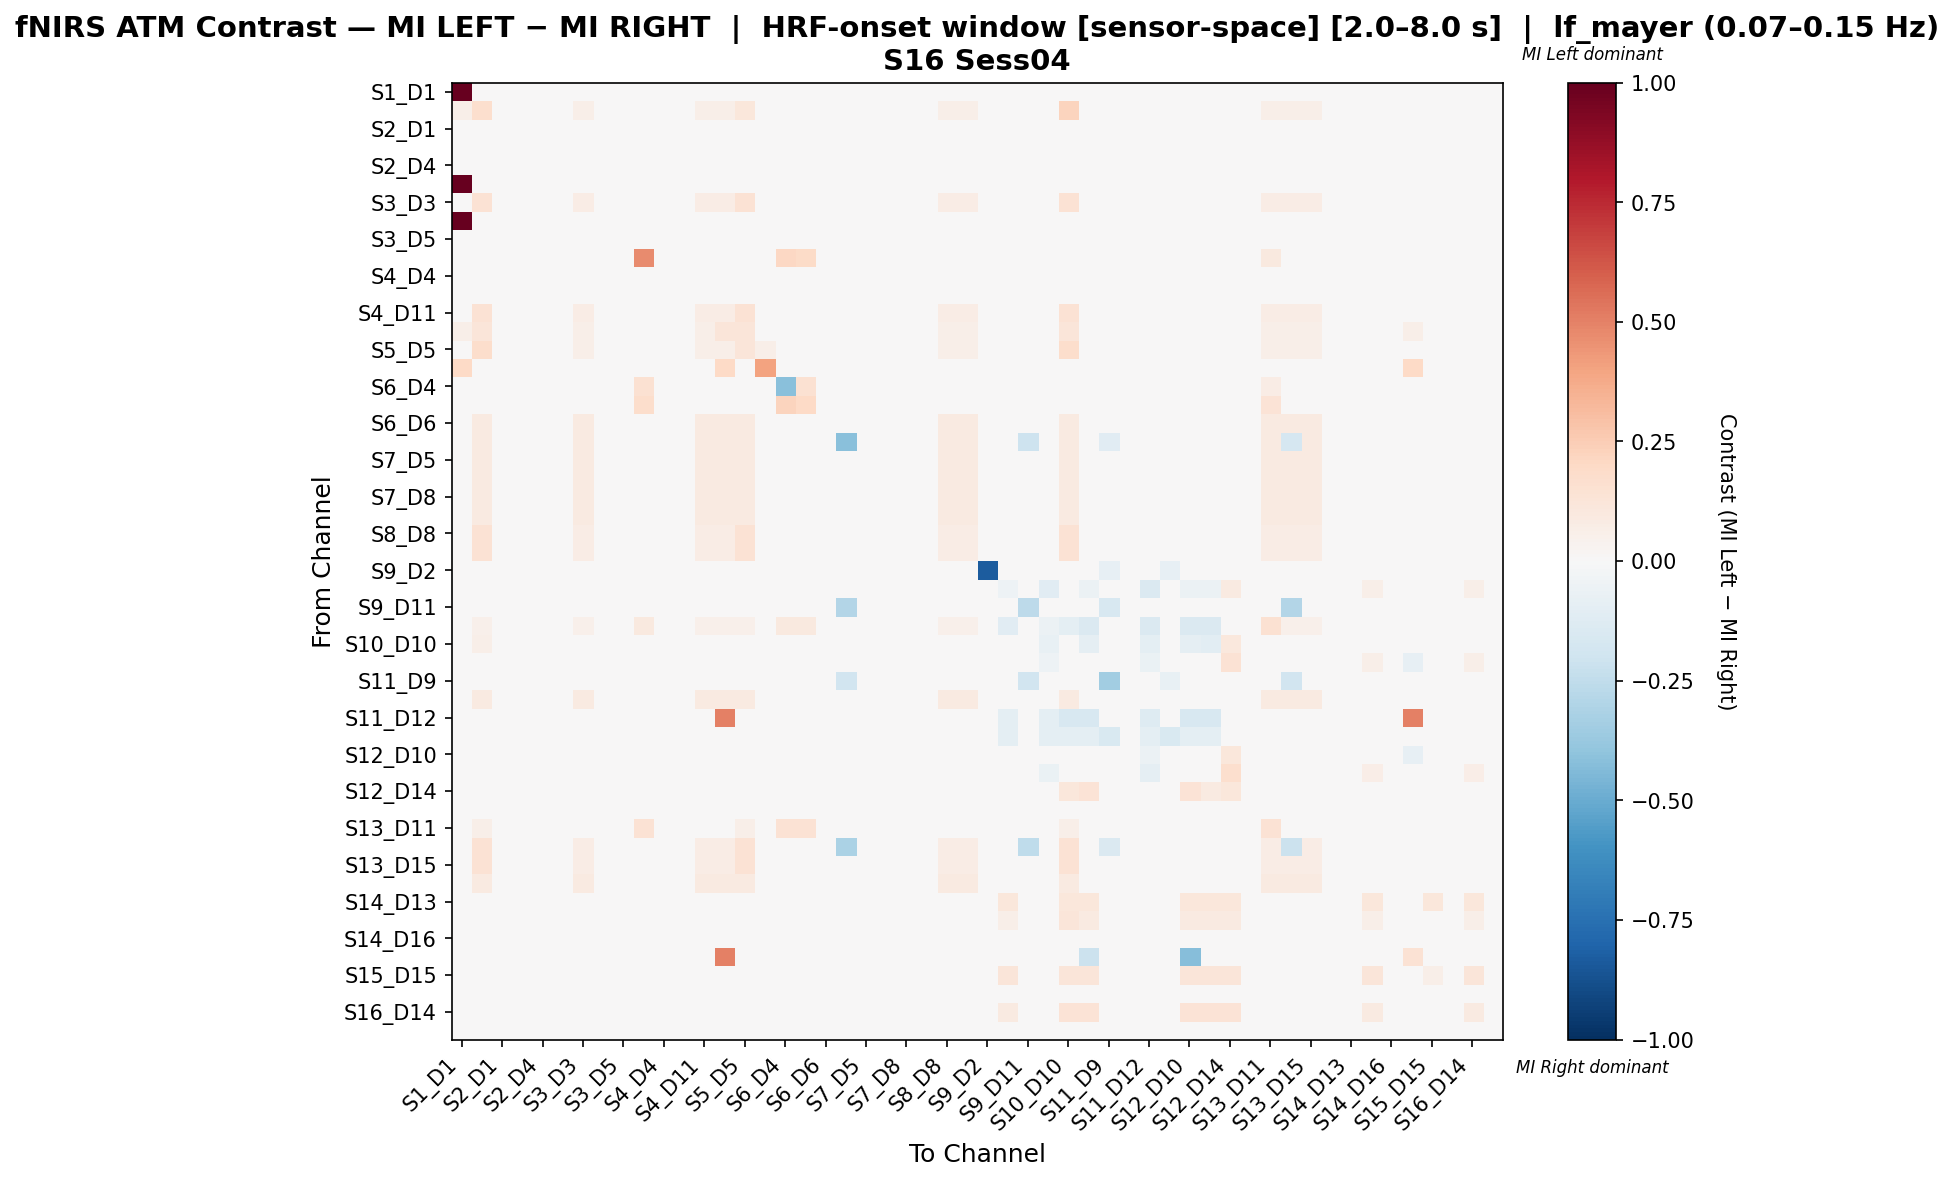

Data behind this chart, as committed beside it:
, S1_D1 hbo, S1_D3 hbo, S2_D1 hbo, S2_D2 hbo, S2_D4 hbo, S3_D1 hbo, S3_D3 hbo, S3_D4 hbo, S3_D5 hbo, S4_D2 hbo, S4_D4 hbo, S4_D6 hbo, S4_D11 hbo, S5_D3 hbo, S5_D5 hbo, S5_D7 hbo, S6_D4 hbo, S6_D5 hbo, S6_D6 hbo, S6_D8 hbo, S7_D5 hbo, S7_D7 hbo, S7_D8 hbo
S1_D1 hbo, 1.0, 0.0, 0.0, 0.0, 0.0, 0.0, 0.0, 0.0, 0.0, 0.0, 0.0, 0.0, 0.0, 0.0, 0.0, 0.0, 0.0, 0.0, 0.0, 0.0, 0.0, 0.0, 0.0
S1_D3 hbo, 0.05556, 0.1667, 0.0, 0.0, 0.0, 0.0, 0.05556, 0.0, 0.0, 0.0, 0.0, 0.0, 0.05556, 0.05556, 0.1111, 0.0, 0.0, 0.0, 0.0, 0.0, 0.0, 0.0, 0.0
S2_D1 hbo, 0.0, 0.0, 0.0, 0.0, 0.0, 0.0, 0.0, 0.0, 0.0, 0.0, 0.0, 0.0, 0.0, 0.0, 0.0, 0.0, 0.0, 0.0, 0.0, 0.0, 0.0, 0.0, 0.0
S2_D2 hbo, 0.0, 0.0, 0.0, 0.0, 0.0, 0.0, 0.0, 0.0, 0.0, 0.0, 0.0, 0.0, 0.0, 0.0, 0.0, 0.0, 0.0, 0.0, 0.0, 0.0, 0.0, 0.0, 0.0
S2_D4 hbo, 0.0, 0.0, 0.0, 0.0, 0.0, 0.0, 0.0, 0.0, 0.0, 0.0, 0.0, 0.0, 0.0, 0.0, 0.0, 0.0, 0.0, 0.0, 0.0, 0.0, 0.0, 0.0, 0.0
S3_D1 hbo, 1.0, 0.0, 0.0, 0.0, 0.0, 0.0, 0.0, 0.0, 0.0, 0.0, 0.0, 0.0, 0.0, 0.0, 0.0, 0.0, 0.0, 0.0, 0.0, 0.0, 0.0, 0.0, 0.0
S3_D3 hbo, 0.0, 0.1429, 0.0, 0.0, 0.0, 0.0, 0.07143, 0.0, 0.0, 0.0, 0.0, 0.0, 0.07143, 0.07143, 0.1429, 0.0, 0.0, 0.0, 0.0, 0.0, 0.0, 0.0, 0.0
S3_D4 hbo, 1.0, 0.0, 0.0, 0.0, 0.0, 0.0, 0.0, 0.0, 0.0, 0.0, 0.0, 0.0, 0.0, 0.0, 0.0, 0.0, 0.0, 0.0, 0.0, 0.0, 0.0, 0.0, 0.0
S3_D5 hbo, 0.0, 0.0, 0.0, 0.0, 0.0, 0.0, 0.0, 0.0, 0.0, 0.0, 0.0, 0.0, 0.0, 0.0, 0.0, 0.0, 0.0, 0.0, 0.0, 0.0, 0.0, 0.0, 0.0
S4_D2 hbo, 0.0, 0.0, 0.0, 0.0, 0.0, 0.0, 0.0, 0.0, 0.0, 0.4717, 0.0, 0.0, 0.0, 0.0, 0.0, 0.0, 0.2075, 0.1887, 0.0, 0.0, 0.0, 0.0, 0.0
S4_D4 hbo, 0.0, 0.0, 0.0, 0.0, 0.0, 0.0, 0.0, 0.0, 0.0, 0.0, 0.0, 0.0, 0.0, 0.0, 0.0, 0.0, 0.0, 0.0, 0.0, 0.0, 0.0, 0.0, 0.0
S4_D6 hbo, 0.0, 0.0, 0.0, 0.0, 0.0, 0.0, 0.0, 0.0, 0.0, 0.0, 0.0, 0.0, 0.0, 0.0, 0.0, 0.0, 0.0, 0.0, 0.0, 0.0, 0.0, 0.0, 0.0
S4_D11 hbo, 0.0, 0.1429, 0.0, 0.0, 0.0, 0.0, 0.07143, 0.0, 0.0, 0.0, 0.0, 0.0, 0.07143, 0.07143, 0.1429, 0.0, 0.0, 0.0, 0.0, 0.0, 0.0, 0.0, 0.0
S5_D3 hbo, 0.05882, 0.1176, 0.0, 0.0, 0.0, 0.0, 0.05882, 0.0, 0.0, 0.0, 0.0, 0.0, 0.05882, 0.1176, 0.1176, 0.0, 0.0, 0.0, 0.0, 0.0, 0.0, 0.0, 0.0
S5_D5 hbo, 0.0, 0.1765, 0.0, 0.0, 0.0, 0.0, 0.05882, 0.0, 0.0, 0.0, 0.0, 0.0, 0.05882, 0.05882, 0.1176, 0.05882, 0.0, 0.0, 0.0, 0.0, 0.0, 0.0, 0.0
S5_D7 hbo, 0.2, 0.0, 0.0, 0.0, 0.0, 0.0, 0.0, 0.0, 0.0, 0.0, 0.0, 0.0, 0.0, 0.2, 0.0, 0.4, 0.0, 0.0, 0.0, 0.0, 0.0, 0.0, 0.0
S6_D4 hbo, 0.0, 0.0, 0.0, 0.0, 0.0, 0.0, 0.0, 0.0, 0.0, 0.1538, 0.0, 0.0, 0.0, 0.0, 0.0, 0.0, -0.4154, 0.1538, 0.0, 0.0, 0.0, 0.0, 0.0
S6_D5 hbo, 0.0, 0.02222, 0.0, 0.0, 0.0, 0.0, 0.02222, 0.0, 0.0, 0.1778, 0.0, 0.0, 0.02222, 0.02222, 0.02222, 0.0, 0.2222, 0.2, 0.0, 0.0, 0.0, 0.0, 0.0
S6_D6 hbo, 0.0, 0.09091, 0.0, 0.0, 0.0, 0.0, 0.09091, 0.0, 0.0, 0.0, 0.0, 0.0, 0.09091, 0.09091, 0.09091, 0.0, 0.0, 0.0, 0.0, 0.0, 0.0, 0.0, 0.0
S6_D8 hbo, 0.0, 0.09091, 0.0, 0.0, 0.0, 0.0, 0.09091, 0.0, 0.0, 0.0, 0.0, 0.0, 0.09091, 0.09091, 0.09091, 0.0, 0.0, 0.0, 0.0, -0.4186, 0.0, 0.0, 0.0
S7_D5 hbo, 0.0, 0.09091, 0.0, 0.0, 0.0, 0.0, 0.09091, 0.0, 0.0, 0.0, 0.0, 0.0, 0.09091, 0.09091, 0.09091, 0.0, 0.0, 0.0, 0.0, 0.0, 0.0, 0.0, 0.0
S7_D7 hbo, 0.0, 0.09091, 0.0, 0.0, 0.0, 0.0, 0.09091, 0.0, 0.0, 0.0, 0.0, 0.0, 0.09091, 0.09091, 0.09091, 0.0, 0.0, 0.0, 0.0, 0.0, 0.0, 0.0, 0.0
S7_D8 hbo, 0.0, 0.09091, 0.0, 0.0, 0.0, 0.0, 0.09091, 0.0, 0.0, 0.0, 0.0, 0.0, 0.09091, 0.09091, 0.09091, 0.0, 0.0, 0.0, 0.0, 0.0, 0.0, 0.0, 0.0
S8_D6 hbo, 0.0, 0.09091, 0.0, 0.0, 0.0, 0.0, 0.09091, 0.0, 0.0, 0.0, 0.0, 0.0, 0.09091, 0.09091, 0.09091, 0.0, 0.0, 0.0, 0.0, 0.0, 0.0, 0.0, 0.0
S8_D8 hbo, 0.0, 0.1429, 0.0, 0.0, 0.0, 0.0, 0.07143, 0.0, 0.0, 0.0, 0.0, 0.0, 0.07143, 0.07143, 0.1429, 0.0, 0.0, 0.0, 0.0, 0.0, 0.0, 0.0, 0.0
S8_D15 hbo, 0.0, 0.1429, 0.0, 0.0, 0.0, 0.0, 0.07143, 0.0, 0.0, 0.0, 0.0, 0.0, 0.07143, 0.07143, 0.1429, 0.0, 0.0, 0.0, 0.0, 0.0, 0.0, 0.0, 0.0
S9_D2 hbo, 0.0, 0.0, 0.0, 0.0, 0.0, 0.0, 0.0, 0.0, 0.0, 0.0, 0.0, 0.0, 0.0, 0.0, 0.0, 0.0, 0.0, 0.0, 0.0, 0.0, 0.0, 0.0, 0.0
S9_D9 hbo, 0.02941, 0.02941, 0.0, 0.0, 0.0, 0.0, 0.02941, 0.0, 0.0, 0.0, 0.0, 0.0, 0.02941, 0.02941, 0.02941, 0.0, 0.0, 0.0, 0.0, 0.0, 0.0, 0.0, 0.0
S9_D11 hbo, 0.0, 0.0, 0.0, 0.0, 0.0, 0.0, 0.0, 0.0, 0.0, 0.0, 0.0, 0.0, 0.0, 0.0, 0.0, 0.0, 0.0, 0.0, 0.0, -0.2903, 0.0, 0.0, 0.0
S10_D9 hbo, 0.0, 0.05, 0.0, 0.0, 0.0, 0.0, 0.05, 0.0, 0.0, 0.1, 0.0, 0.0, 0.05, 0.05, 0.05, 0.0, 0.1, 0.1, 0.0, 0.0, 0.0, 0.0, 0.0
S10_D10 hbo, 0.02041, 0.06122, 0.0, 0.0, 0.0, 0.0, 0.02041, 0.0, 0.0, 0.0, 0.0, 0.0, 0.02041, 0.02041, 0.04082, 0.0, 0.0, 0.0, 0.0, 0.0, 0.0, 0.0, 0.0
S10_D12 hbo, 0.0, 0.0, 0.0, 0.0, 0.0, 0.0, 0.0, 0.0, 0.0, 0.0, 0.0, 0.0, 0.0, 0.0, 0.0, 0.0, 0.0, 0.0, 0.0, 0.0, 0.0, 0.0, 0.0
S11_D9 hbo, 0.0, 0.0, 0.0, 0.0, 0.0, 0.0, 0.0, 0.0, 0.0, 0.0, 0.0, 0.0, 0.0, 0.0, 0.0, 0.0, 0.0, 0.0, 0.0, -0.1923, 0.0, 0.0, 0.0
S11_D11 hbo, 0.0, 0.09091, 0.0, 0.0, 0.0, 0.0, 0.09091, 0.0, 0.0, 0.0, 0.0, 0.0, 0.09091, 0.09091, 0.09091, 0.0, 0.0, 0.0, 0.0, 0.0, 0.0, 0.0, 0.0
S11_D12 hbo, 0.0, 0.0, 0.0, 0.0, 0.0, 0.0, 0.0, 0.0, 0.0, 0.0, 0.0, 0.0, 0.0, 0.5, 0.0, 0.0, 0.0, 0.0, 0.0, 0.0, 0.0, 0.0, 0.0
S11_D13 hbo, 0.0, 0.0, 0.0, 0.0, 0.0, 0.0, 0.0, 0.0, 0.0, 0.0, 0.0, 0.0, 0.0, 0.0, 0.0, 0.0, 0.0, 0.0, 0.0, 0.0, 0.0, 0.0, 0.0
S12_D10 hbo, 0.0, 0.0, 0.0, 0.0, 0.0, 0.0, 0.0, 0.0, 0.0, 0.0, 0.0, 0.0, 0.0, 0.0, 0.0, 0.0, 0.0, 0.0, 0.0, 0.0, 0.0, 0.0, 0.0
S12_D12 hbo, 0.0, 0.0, 0.0, 0.0, 0.0, 0.0, 0.0, 0.0, 0.0, 0.0, 0.0, 0.0, 0.0, 0.0, 0.0, 0.0, 0.0, 0.0, 0.0, 0.0, 0.0, 0.0, 0.0
S12_D14 hbo, 0.0, 0.02326, 0.0, 0.0, 0.0, 0.0, 0.02326, 0.0, 0.0, 0.0, 0.0, 0.0, 0.02326, 0.02326, 0.02326, 0.0, 0.0, 0.0, 0.0, 0.0, 0.0, 0.0, 0.0
S13_D6 hbo, 0.0, 0.0, 0.0, 0.0, 0.0, 0.0, 0.0, 0.0, 0.0, 0.0, 0.0, 0.0, 0.0, 0.0, 0.0, 0.0, 0.0, 0.0, 0.0, 0.0, 0.0, 0.0, 0.0
S13_D11 hbo, 0.0, 0.05882, 0.0, 0.0, 0.0, 0.0, 0.02941, 0.0, 0.0, 0.1471, 0.0, 0.0, 0.02941, 0.02941, 0.05882, 0.0, 0.1471, 0.1471, 0.0, 0.0, 0.0, 0.0, 0.0
S13_D13 hbo, 0.0, 0.1429, 0.0, 0.0, 0.0, 0.0, 0.07143, 0.0, 0.0, 0.0, 0.0, 0.0, 0.07143, 0.07143, 0.1429, 0.0, 0.0, 0.0, 0.0, -0.3143, 0.0, 0.0, 0.0
S13_D15 hbo, 0.0, 0.1429, 0.0, 0.0, 0.0, 0.0, 0.07143, 0.0, 0.0, 0.0, 0.0, 0.0, 0.07143, 0.07143, 0.1429, 0.0, 0.0, 0.0, 0.0, 0.0, 0.0, 0.0, 0.0
S14_D12 hbo, 0.0, 0.09091, 0.0, 0.0, 0.0, 0.0, 0.09091, 0.0, 0.0, 0.0, 0.0, 0.0, 0.09091, 0.09091, 0.09091, 0.0, 0.0, 0.0, 0.0, 0.0, 0.0, 0.0, 0.0
S14_D13 hbo, 0.0, 0.0, 0.0, 0.0, 0.0, 0.0, 0.0, 0.0, 0.0, 0.0, 0.0, 0.0, 0.0, 0.0, 0.0, 0.0, 0.0, 0.0, 0.0, 0.0, 0.0, 0.0, 0.0
S14_D14 hbo, 0.0, 0.0303, 0.0, 0.0, 0.0, 0.0, 0.0303, 0.0, 0.0, 0.0, 0.0, 0.0, 0.0303, 0.0303, 0.0303, 0.0, 0.0, 0.0, 0.0, 0.0, 0.0, 0.0, 0.0
S14_D16 hbo, 0.0, 0.0, 0.0, 0.0, 0.0, 0.0, 0.0, 0.0, 0.0, 0.0, 0.0, 0.0, 0.0, 0.0, 0.0, 0.0, 0.0, 0.0, 0.0, 0.0, 0.0, 0.0, 0.0
S15_D13 hbo, 0.0, 0.0, 0.0, 0.0, 0.0, 0.0, 0.0, 0.0, 0.0, 0.0, 0.0, 0.0, 0.0, 0.5, 0.0, 0.0, 0.0, 0.0, 0.0, 0.0, 0.0, 0.0, 0.0
S15_D15 hbo, 0.0, 0.0, 0.0, 0.0, 0.0, 0.0, 0.0, 0.0, 0.0, 0.0, 0.0, 0.0, 0.0, 0.0, 0.0, 0.0, 0.0, 0.0, 0.0, 0.0, 0.0, 0.0, 0.0
S15_D16 hbo, 0.0, 0.0, 0.0, 0.0, 0.0, 0.0, 0.0, 0.0, 0.0, 0.0, 0.0, 0.0, 0.0, 0.0, 0.0, 0.0, 0.0, 0.0, 0.0, 0.0, 0.0, 0.0, 0.0
S16_D14 hbo, 0.0, 0.0, 0.0, 0.0, 0.0, 0.0, 0.0, 0.0, 0.0, 0.0, 0.0, 0.0, 0.0, 0.0, 0.0, 0.0, 0.0, 0.0, 0.0, 0.0, 0.0, 0.0, 0.0
S16_D16 hbo, 0.0, 0.0, 0.0, 0.0, 0.0, 0.0, 0.0, 0.0, 0.0, 0.0, 0.0, 0.0, 0.0, 0.0, 0.0, 0.0, 0.0, 0.0, 0.0, 0.0, 0.0, 0.0, 0.0
